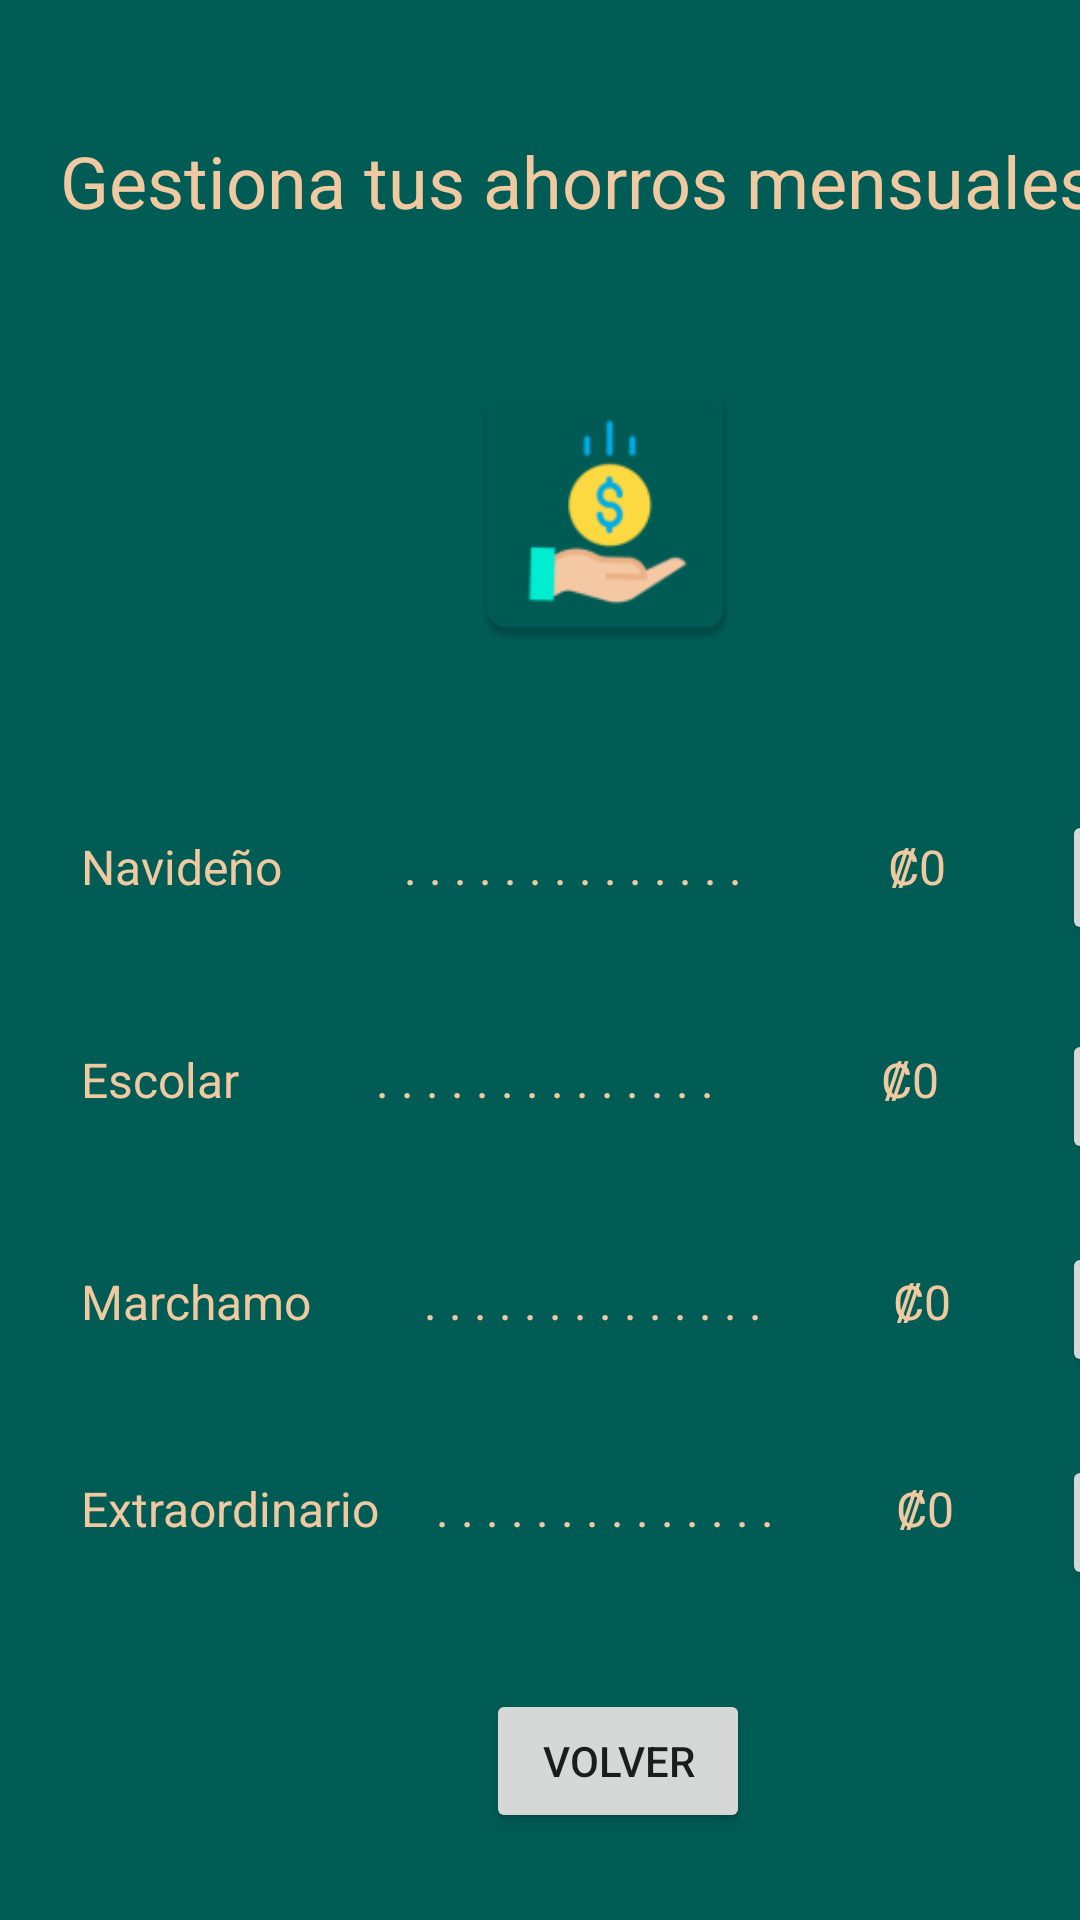

Android layout source for this screen:
<!-- AndroidManifest.xml: application theme Theme.ASODESUNIDOS -->
<!-- res/layout/activity_gestiona_ahorros.xml -->
<?xml version="1.0" encoding="utf-8"?>
<androidx.constraintlayout.widget.ConstraintLayout xmlns:android="http://schemas.android.com/apk/res/android"
    xmlns:app="http://schemas.android.com/apk/res-auto"
    xmlns:tools="http://schemas.android.com/tools"
    android:id="@+id/butto"
    android:layout_width="match_parent"
    android:layout_height="match_parent"
    android:background="@color/background"
    tools:context=".PantallaPrincipalClienteActivity">


    <LinearLayout
        android:id="@+id/linearLayout3"
        android:layout_width="309dp"
        android:layout_height="50dp"
        android:layout_marginStart="27dp"

        android:layout_marginTop="24dp"
        android:orientation="horizontal"
        app:layout_constraintStart_toStartOf="parent"
        app:layout_constraintTop_toBottomOf="@+id/linearLayout2"
        tools:ignore="MissingConstraints">

        <TextView
            android:id="@+id/textView2"
            android:layout_width="wrap_content"
            android:layout_height="wrap_content"
            android:layout_weight="1"
            android:text="Marchamo"
            android:textAlignment="textStart"
            android:textColor="@color/text"
            android:textSize="16sp" />

        <TextView
            android:id="@+id/textView4"
            android:layout_width="100dp"
            android:layout_height="wrap_content"
            android:layout_weight="1"
            android:text=". . . . . . . . . . . . . . "
            android:textColor="@color/text"
            android:textSize="16sp" />

        <TextView
            android:id="@+id/textViewMarchamo"
            android:layout_width="wrap_content"
            android:layout_height="wrap_content"
            android:layout_weight="1"
            android:text="₡0"
            android:textAlignment="center"
            android:textColor="@color/text"
            android:textSize="16sp" />

    </LinearLayout>

    <LinearLayout
        android:id="@+id/linearLayout7"
        android:layout_width="41dp"
        android:layout_height="45dp"
        android:layout_marginStart="18dp"
        android:layout_marginTop="26dp"
        android:orientation="horizontal"
        app:layout_constraintStart_toEndOf="@+id/linearLayout3"
        app:layout_constraintTop_toBottomOf="@+id/linearLayout5"
        tools:ignore="MissingConstraints">


        <Button
            android:id="@+id/buttonAddMarchamo"
            android:layout_width="8dp"
            android:layout_height="match_parent"
            android:layout_weight="1"
            android:text="+"
            tools:ignore="TouchTargetSizeCheck" />
    </LinearLayout>

    <LinearLayout
        android:id="@+id/linearLayout6"
        android:layout_width="309dp"
        android:layout_height="50dp"

        android:layout_marginStart="27dp"
        android:layout_marginTop="19dp"
        android:orientation="horizontal"
        app:layout_constraintStart_toStartOf="parent"
        app:layout_constraintTop_toBottomOf="@+id/linearLayout3"
        tools:ignore="ExtraText,MissingConstraints">

        <TextView
            android:id="@+id/textView11"
            android:layout_width="83dp"
            android:layout_height="wrap_content"
            android:layout_weight="1"
            android:text="Extraordinario"
            android:textAlignment="textStart"
            android:textColor="@color/text"
            android:textSize="16sp" />

        <TextView
            android:id="@+id/textView12"
            android:layout_width="100dp"
            android:layout_height="wrap_content"
            android:layout_weight="1"
            android:text=". . . . . . . . . . . . . . "
            android:textColor="@color/text"
            android:textSize="16sp" />

        <TextView
            android:id="@+id/textViewExtraordinario"
            android:layout_width="wrap_content"
            android:layout_height="wrap_content"
            android:layout_weight="1"
            android:text="₡0"
            android:textAlignment="center"
            android:textColor="@color/text"
            android:textSize="16sp" />

    </LinearLayout>

    <ImageView
        android:id="@+id/profile_image"
        android:layout_width="100dp"
        android:layout_height="100dp"
        android:layout_gravity="center_horizontal"
        android:layout_marginStart="152dp"
        android:layout_marginTop="38dp"
        android:src="@mipmap/ic_launcher_ahorro"
        app:layout_constraintStart_toStartOf="parent"
        app:layout_constraintTop_toBottomOf="@+id/textView"
        tools:ignore="MissingConstraints" />

    <TextView
        android:id="@+id/textView"
        android:layout_width="378dp"
        android:layout_height="38dp"
        android:layout_marginStart="20dp"
        android:layout_marginTop="44dp"
        android:text="Gestiona tus ahorros mensuales:"
        android:textColor="@color/text"
        android:textSize="24sp"
        app:layout_constraintStart_toStartOf="parent"
        app:layout_constraintTop_toTopOf="parent" />


    <LinearLayout
        android:id="@+id/linearLayout"
        android:layout_width="309dp"
        android:layout_height="50dp"
        android:layout_marginStart="27dp"

        android:layout_marginTop="58dp"
        android:orientation="horizontal"
        app:layout_constraintStart_toStartOf="parent"
        app:layout_constraintTop_toBottomOf="@+id/profile_image"
        tools:ignore="MissingConstraints">

        <TextView
            android:id="@+id/textView5"
            android:layout_width="wrap_content"
            android:layout_height="wrap_content"
            android:layout_weight="1"
            android:text="Navideño"
            android:textAlignment="textStart"
            android:textColor="@color/text"
            android:textSize="16sp" />

        <TextView
            android:id="@+id/textView6"
            android:layout_width="100dp"
            android:layout_height="wrap_content"
            android:layout_weight="1"
            android:text=". . . . . . . . . . . . . . "
            android:textColor="@color/text"
            android:textSize="16sp" />

        <TextView
            android:id="@+id/textViewNavideño"
            android:layout_width="wrap_content"
            android:layout_height="wrap_content"
            android:layout_weight="1"
            android:text="₡0"
            android:textAlignment="center"
            android:textColor="@color/text"
            android:textSize="16sp" />

    </LinearLayout>

    <LinearLayout
        android:id="@+id/linearLayout4"
        android:layout_width="41dp"
        android:layout_height="45dp"
        android:layout_marginStart="18dp"
        android:layout_marginTop="270dp"
        android:orientation="horizontal"
        app:layout_constraintStart_toEndOf="@+id/linearLayout"
        app:layout_constraintTop_toTopOf="parent"
        tools:ignore="MissingConstraints">


        <Button
            android:id="@+id/buttonAddNavideño"
            android:layout_width="8dp"
            android:layout_height="match_parent"
            android:layout_weight="1"
            android:text="+"
            tools:ignore="TouchTargetSizeCheck" />
    </LinearLayout>

    <LinearLayout
        android:id="@+id/linearLayout5"
        android:layout_width="41dp"
        android:layout_height="45dp"
        android:layout_marginStart="18dp"
        android:layout_marginTop="28dp"
        android:orientation="horizontal"
        app:layout_constraintStart_toEndOf="@+id/linearLayout2"
        app:layout_constraintTop_toBottomOf="@+id/linearLayout4"
        tools:ignore="MissingConstraints">


        <Button
            android:id="@+id/buttonAddEscolar"
            android:layout_width="3dp"
            android:layout_height="match_parent"
            android:layout_weight="1"
            android:text="+"
            tools:ignore="TouchTargetSizeCheck" />
    </LinearLayout>

    <LinearLayout
        android:id="@+id/linearLayout2"
        android:layout_width="309dp"
        android:layout_height="50dp"
        android:layout_marginStart="27dp"

        android:layout_marginTop="21dp"
        android:orientation="horizontal"
        app:layout_constraintStart_toStartOf="parent"
        app:layout_constraintTop_toBottomOf="@+id/linearLayout"
        tools:ignore="MissingConstraints">

        <TextView
            android:id="@+id/textView8"
            android:layout_width="wrap_content"
            android:layout_height="wrap_content"
            android:layout_weight="1"
            android:text="Escolar"
            android:textAlignment="textStart"
            android:textColor="@color/text"
            android:textSize="16sp" />

        <TextView
            android:id="@+id/textView9"
            android:layout_width="100dp"
            android:layout_height="wrap_content"
            android:layout_weight="1"
            android:text=". . . . . . . . . . . . . . "
            android:textColor="@color/text"
            android:textSize="16sp" />

        <TextView
            android:id="@+id/textViewEscolar"
            android:layout_width="wrap_content"
            android:layout_height="wrap_content"
            android:layout_weight="1"
            android:text="₡0"
            android:textAlignment="center"
            android:textColor="@color/text"
            android:textSize="16sp" />

    </LinearLayout>

    <LinearLayout
        android:layout_width="41dp"
        android:layout_height="45dp"
        android:layout_marginStart="18dp"
        android:layout_marginTop="26dp"
        android:orientation="horizontal"
        app:layout_constraintStart_toEndOf="@+id/linearLayout6"
        app:layout_constraintTop_toBottomOf="@+id/linearLayout7"
        tools:ignore="MissingConstraints">

        <Button
            android:id="@+id/buttonAddExtra"
            android:layout_width="8dp"
            android:layout_height="match_parent"
            android:layout_weight="1"
            android:text="+"
            tools:ignore="TouchTargetSizeCheck" />
    </LinearLayout>

    <Button
        android:id="@+id/ButtonVolver"
        android:layout_width="wrap_content"
        android:layout_height="wrap_content"
        android:layout_marginStart="162dp"
        android:layout_marginTop="21dp"
        android:text="Volver"
        app:layout_constraintStart_toStartOf="parent"
        app:layout_constraintTop_toBottomOf="@+id/linearLayout6"
        android:onClick="volver"/>


</androidx.constraintlayout.widget.ConstraintLayout>
<!-- resources referenced by this layout -->
<resources>
  <color name="background">#015c56</color>
  <color name="text">#f1c9a0</color>
  <!-- mipmap ic_launcher_ahorro: png bitmap (mipmap-hdpi, 2456 bytes) -->
  <style name="Theme.ASODESUNIDOS" parent="Theme.MaterialComponents.DayNight.DarkActionBar">
          
          <item name="colorPrimary">@color/buttons</item>
          <item name="colorPrimaryVariant">@color/background</item>
          <item name="colorOnPrimary">@color/white</item>
          
          <item name="colorSecondary">@color/teal_200</item>
          <item name="colorSecondaryVariant">@color/teal_700</item>
          <item name="colorOnSecondary">@color/black</item>
          
          <item name="android:statusBarColor">@color/text</item>
          
      </style>
  <color name="buttons">#f5812b</color>
  <color name="white">#FFFFFFFF</color>
  <color name="teal_200">#FF03DAC5</color>
  <color name="teal_700">#FF018786</color>
  <color name="black">#FF000000</color>
</resources>
